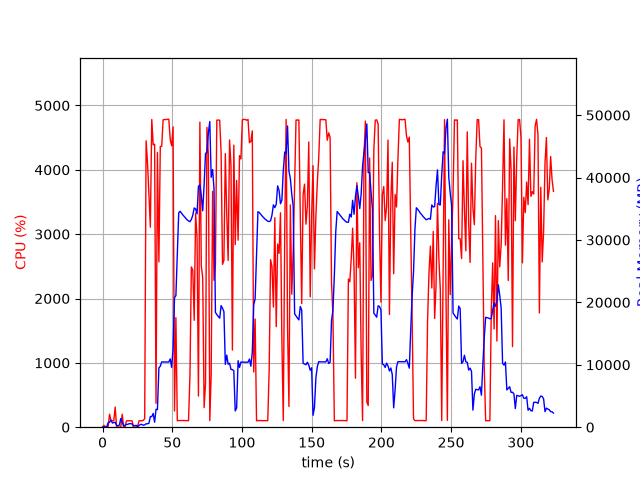

The table this chart was drawn from, first rows:
elapsed_time, nproc, cpu, mem_real, mem_virtual
3.981590270996094e-05, 1, 0.0, 7.133, 3185
1.006, 2, 29.8, 47.4, 160.2
2.013, 2, 3.0, 56.33, 168.8
3.021, 2, 1.0, 62.8, 175.2
4.028, 5, 15.9, 709.4, 2878
5.035, 4, 201.6, 791.2, 2738
6.043, 6, 102.2, 1162, 3737
7.051, 3, 99.2, 670.1, 2301
8.059, 3, 100.2, 749.6, 2413
9.066, 4, 313.6, 768.8, 3180
10.07, 3, 3.0, 296, 1801
11.08, 3, 1.0, 225.3, 1722
12.09, 3, 0.0, 353.5, 1837
13.1, 12, 6.9, 1393, 5512
14.11, 5, 202.4, 822.4, 2977
15.11, 3, 3.0, 189.5, 1764
16.12, 3, 2.0, 301.4, 1903
17.13, 3, 98.3, 429.2, 2039
18.14, 3, 100.2, 472.3, 2219
19.14, 3, 100.3, 562.7, 2247
20.15, 3, 100.3, 562.7, 2247
21.16, 3, 99.2, 514.6, 2247
22.17, 3, 1.0, 241.2, 1854
23.18, 3, 0.0, 252.6, 1795
24.19, 3, 1.0, 294.1, 1952
25.2, 1, 20.8, 78.26, 140.2
26.21, 1, 100.2, 283.9, 1322
27.21, 1, 100.2, 434.2, 1450
28.22, 1, 99.2, 455.2, 1978
29.23, 1, 106.2, 311.8, 5453
30.24, 1, 134.9, 385.8, 5453
31.25, 1, 4451, 544.3, 5453
32.27, 1, 4109, 550.3, 5453
33.28, 1, 3609, 629.2, 6017
34.29, 1, 3109, 1696, 7297
35.31, 1, 4782, 1696, 7297
36.33, 1, 4388, 2210, 7297
37.35, 1, 4398, 799.7, 7305
38.36, 1, 371.3, 2875, 9425
39.37, 1, 4268, 2822, 9425
40.42, 1, 2569, 9514, 23063
41.43, 1, 4362, 9770, 23063
42.44, 1, 4365, 10460, 23063
43.46, 1, 4777, 10448, 23063
44.47, 1, 4781, 10448, 23063
45.49, 1, 4780, 10448, 23063
46.51, 1, 4785, 10445, 23063
47.53, 1, 4786, 10441, 23063
48.55, 1, 4468, 10944, 23063
49.57, 1, 4372, 9594, 23063
50.59, 1, 4667, 12589, 27793
51.61, 1, 251.8, 20745, 38181
52.62, 1, 1702, 21094, 58661
53.63, 1, 100.1, 27536, 58661
54.64, 1, 104.2, 34354, 58661
55.65, 1, 103.2, 34599, 58661
56.66, 1, 104.1, 34302, 58661
57.66, 1, 104.2, 33991, 58661
58.67, 1, 103.2, 33745, 58661
59.68, 1, 102.2, 33470, 58661
... 260 more rows
